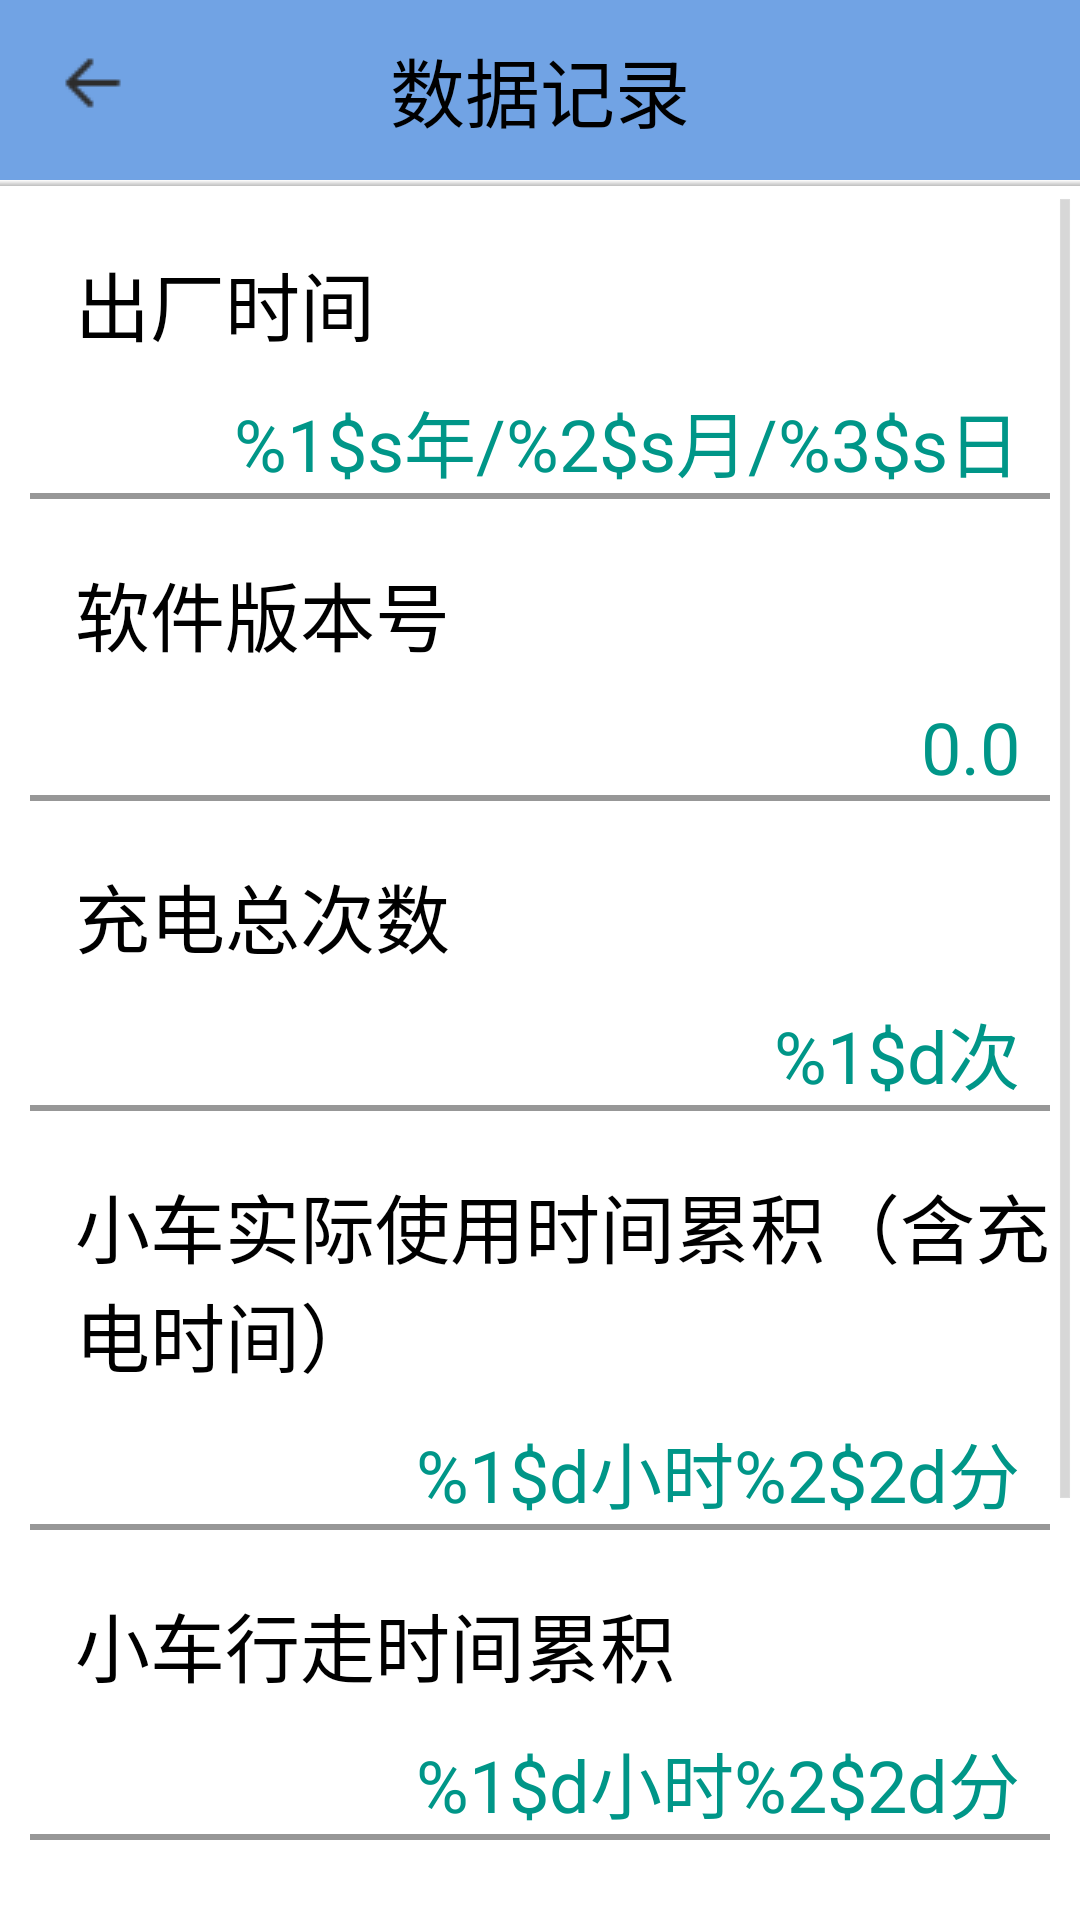

Android layout source for this screen:
<!-- AndroidManifest.xml: application theme AppTheme -->
<!-- res/layout/activity_data_record.xml -->
<?xml version="1.0" encoding="utf-8"?>
<RelativeLayout xmlns:android="http://schemas.android.com/apk/res/android"
    xmlns:tools="http://schemas.android.com/tools"
    android:layout_width="match_parent"
    android:layout_height="match_parent"
    tools:context="com.sengod.sengod.ui.activity.DataRecordActivity">

    <RelativeLayout
        android:id="@+id/rl_data_record_first"
        android:layout_width="match_parent"
        android:layout_height="60dp"
        android:background="#71A3E4"
        android:gravity="center_vertical">

        <ImageView
            android:layout_width="wrap_content"
            android:layout_height="wrap_content"
            android:layout_marginLeft="15dp"
            android:src="@drawable/back_data_record" />

        <TextView
            android:layout_width="match_parent"
            android:layout_height="wrap_content"
            android:gravity="center"
            android:text="@string/activity_data_record_title"
            android:textColor="@color/colorBlack"
            android:textSize="25sp" />
    </RelativeLayout>

    <view
        class="android.view.View"
        android:layout_width="match_parent"
        android:layout_height="2dp"
        android:layout_below="@+id/rl_data_record_first"
        android:background="@drawable/activity_main_title_shadow" />

    <ScrollView
        android:layout_width="match_parent"
        android:layout_height="match_parent"
        android:layout_below="@id/rl_data_record_first"
        android:layout_marginTop="3dp">

        <LinearLayout
            android:layout_width="match_parent"
            android:layout_height="match_parent"
            android:orientation="vertical">

            <TextView
                android:layout_width="wrap_content"
                android:layout_height="wrap_content"
                android:layout_marginLeft="25dp"
                android:layout_marginTop="20dp"
                android:text="@string/activity_data_record_factory_time"
                android:textColor="@color/colorBlack"
                android:textSize="25sp" />

            <LinearLayout
                android:layout_width="match_parent"
                android:layout_height="wrap_content"
                android:layout_marginTop="10dp"
                android:gravity="right"
                android:orientation="horizontal">

                <TextView
                    android:layout_width="wrap_content"
                    android:layout_height="wrap_content"
                    android:layout_marginRight="20dp"
                    android:text="@string/activity_data_record_factory_time_data"
                    android:textColor="#009688"
                    android:textSize="24sp" />
            </LinearLayout>

            <view
                class="android.view.View"
                android:layout_width="match_parent"
                android:layout_height="2dp"
                android:layout_marginLeft="10dp"
                android:layout_marginRight="10dp"
                android:background="#979797" />

            <TextView
                android:layout_width="wrap_content"
                android:layout_height="wrap_content"
                android:layout_marginLeft="25dp"
                android:layout_marginTop="20dp"
                android:text="@string/activity_data_record_version"
                android:textColor="@color/colorBlack"
                android:textSize="25sp" />

            <LinearLayout
                android:layout_width="match_parent"
                android:layout_height="wrap_content"
                android:layout_marginTop="10dp"
                android:gravity="right"
                android:orientation="horizontal">

                <TextView
                    android:layout_width="wrap_content"
                    android:layout_height="wrap_content"
                    android:layout_marginRight="20dp"
                    android:text="@string/activity_data_record_factory_version_data"
                    android:textColor="#009688"
                    android:textSize="24sp" />
            </LinearLayout>

            <view
                class="android.view.View"
                android:layout_width="match_parent"
                android:layout_height="2dp"
                android:layout_marginLeft="10dp"
                android:layout_marginRight="10dp"
                android:background="#979797" />

            <TextView
                android:layout_width="wrap_content"
                android:layout_height="wrap_content"
                android:layout_marginLeft="25dp"
                android:layout_marginTop="20dp"
                android:text="@string/activity_data_record_total_charging_times"
                android:textColor="@color/colorBlack"
                android:textSize="25sp" />

            <LinearLayout
                android:layout_width="match_parent"
                android:layout_height="wrap_content"
                android:layout_marginTop="10dp"
                android:gravity="right"
                android:orientation="horizontal">

                <TextView
                    android:layout_width="wrap_content"
                    android:layout_height="wrap_content"
                    android:layout_marginRight="20dp"
                    android:text="@string/activity_data_record_total_charging_times_data"
                    android:textColor="#009688"
                    android:textSize="24sp" />
            </LinearLayout>

            <view
                class="android.view.View"
                android:layout_width="match_parent"
                android:layout_height="2dp"
                android:layout_marginLeft="10dp"
                android:layout_marginRight="10dp"
                android:background="#979797" />

            <TextView
                android:layout_width="wrap_content"
                android:layout_height="wrap_content"
                android:layout_marginLeft="25dp"
                android:layout_marginTop="20dp"
                android:text="@string/activity_data_record_use_time"
                android:textColor="@color/colorBlack"
                android:textSize="25sp" />

            <LinearLayout
                android:layout_width="match_parent"
                android:layout_height="wrap_content"
                android:layout_marginTop="10dp"
                android:gravity="right"
                android:orientation="horizontal">

                <TextView
                    android:layout_width="wrap_content"
                    android:layout_height="wrap_content"
                    android:layout_marginRight="20dp"
                    android:text="@string/activity_data_record_use_time_data"
                    android:textColor="#009688"
                    android:textSize="24sp" />
            </LinearLayout>

            <view
                class="android.view.View"
                android:layout_width="match_parent"
                android:layout_height="2dp"
                android:layout_marginLeft="10dp"
                android:layout_marginRight="10dp"
                android:background="#979797" />

            <TextView
                android:layout_width="wrap_content"
                android:layout_height="wrap_content"
                android:layout_marginLeft="25dp"
                android:layout_marginTop="20dp"
                android:text="@string/activity_data_record_walk_time"
                android:textColor="@color/colorBlack"
                android:textSize="25sp" />

            <LinearLayout
                android:layout_width="match_parent"
                android:layout_height="wrap_content"
                android:layout_marginTop="10dp"
                android:gravity="right"
                android:orientation="horizontal">

                <TextView
                    android:layout_width="wrap_content"
                    android:layout_height="wrap_content"
                    android:layout_marginRight="20dp"
                    android:text="@string/activity_data_record_walk_time_data"
                    android:textColor="#009688"
                    android:textSize="24sp" />
            </LinearLayout>

            <view
                class="android.view.View"
                android:layout_width="match_parent"
                android:layout_height="2dp"
                android:layout_marginLeft="10dp"
                android:layout_marginRight="10dp"
                android:background="#979797" />

            <TextView
                android:layout_width="wrap_content"
                android:layout_height="wrap_content"
                android:layout_marginLeft="25dp"
                android:layout_marginTop="20dp"
                android:text="@string/activity_data_record_carry_time"
                android:textColor="@color/colorBlack"
                android:textSize="25sp" />

            <LinearLayout
                android:layout_width="match_parent"
                android:layout_height="wrap_content"
                android:layout_marginTop="10dp"
                android:gravity="right"
                android:orientation="horizontal">

                <TextView
                    android:layout_width="wrap_content"
                    android:layout_height="wrap_content"
                    android:layout_marginRight="20dp"
                    android:text="@string/activity_data_record_carry_time_data"
                    android:textColor="#009688"
                    android:textSize="24sp" />
            </LinearLayout>

            <view
                class="android.view.View"
                android:layout_width="match_parent"
                android:layout_height="2dp"
                android:layout_marginLeft="10dp"
                android:layout_marginRight="10dp"
                android:background="#979797" />

            <TextView
                android:layout_width="wrap_content"
                android:layout_height="wrap_content"
                android:layout_marginLeft="25dp"
                android:layout_marginTop="20dp"
                android:text="@string/activity_data_record_lift_time"
                android:textColor="@color/colorBlack"
                android:textSize="25sp" />

            <LinearLayout
                android:layout_width="match_parent"
                android:layout_height="wrap_content"
                android:layout_marginTop="10dp"
                android:gravity="right"
                android:orientation="horizontal">

                <TextView
                    android:layout_width="wrap_content"
                    android:layout_height="wrap_content"
                    android:layout_marginRight="20dp"
                    android:text="@string/activity_data_record_lift_time_data"
                    android:textColor="#009688"
                    android:textSize="24sp" />
            </LinearLayout>

            <view
                class="android.view.View"
                android:layout_width="match_parent"
                android:layout_height="2dp"
                android:layout_marginLeft="10dp"
                android:layout_marginRight="10dp"
                android:background="#979797" />
        </LinearLayout>
    </ScrollView>
</RelativeLayout>
<!-- resources referenced by this layout -->
<resources>
  <color name="colorBlack">#000000</color>
  <!-- drawable activity_main_title_shadow (drawable) -->
  <?xml version="1.0" encoding="utf-8"?>
  <layer-list xmlns:android="http://schemas.android.com/apk/res/android">
      <item>
          <shape>
              <gradient
                  android:angle="90"
                  android:endColor="#0000"
                  android:startColor="#BFBFBF"
                  android:type="linear" />
          </shape>
      </item>
  </layer-list>
  <!-- drawable back_data_record: png bitmap (drawable, 280 bytes) -->
  <string name="activity_data_record_carry_time">实际载物时间累积</string>
  <string name="activity_data_record_carry_time_data">%1$d小时%2$2d分</string>
  <string name="activity_data_record_factory_time">出厂时间</string>
  <string name="activity_data_record_factory_time_data">%1$s年/%2$s月/%3$s日</string>
  <string name="activity_data_record_factory_version_data">0.0</string>
  <string name="activity_data_record_lift_time">实际顶升总次数</string>
  <string name="activity_data_record_lift_time_data">%1$d次</string>
  <string name="activity_data_record_title">数据记录</string>
  <string name="activity_data_record_total_charging_times">充电总次数</string>
  <string name="activity_data_record_total_charging_times_data">%1$d次</string>
  <string name="activity_data_record_use_time">小车实际使用时间累积（含充电时间）</string>
  <string name="activity_data_record_use_time_data">%1$d小时%2$2d分</string>
  <string name="activity_data_record_version">软件版本号</string>
  <string name="activity_data_record_walk_time">小车行走时间累积</string>
  <string name="activity_data_record_walk_time_data">%1$d小时%2$2d分</string>
  <style name="AppTheme" parent="android:Theme.Holo.Light.NoActionBar">
          
          <item name="colorPrimary">@color/colorPrimary</item>
          <item name="colorPrimaryDark">@color/colorPrimaryDark</item>
          <item name="colorAccent">@color/colorAccent</item>
      </style>
  <color name="colorPrimary">#3F51B5</color>
  <color name="colorPrimaryDark">#303F9F</color>
  <color name="colorAccent">#FF4081</color>
</resources>
